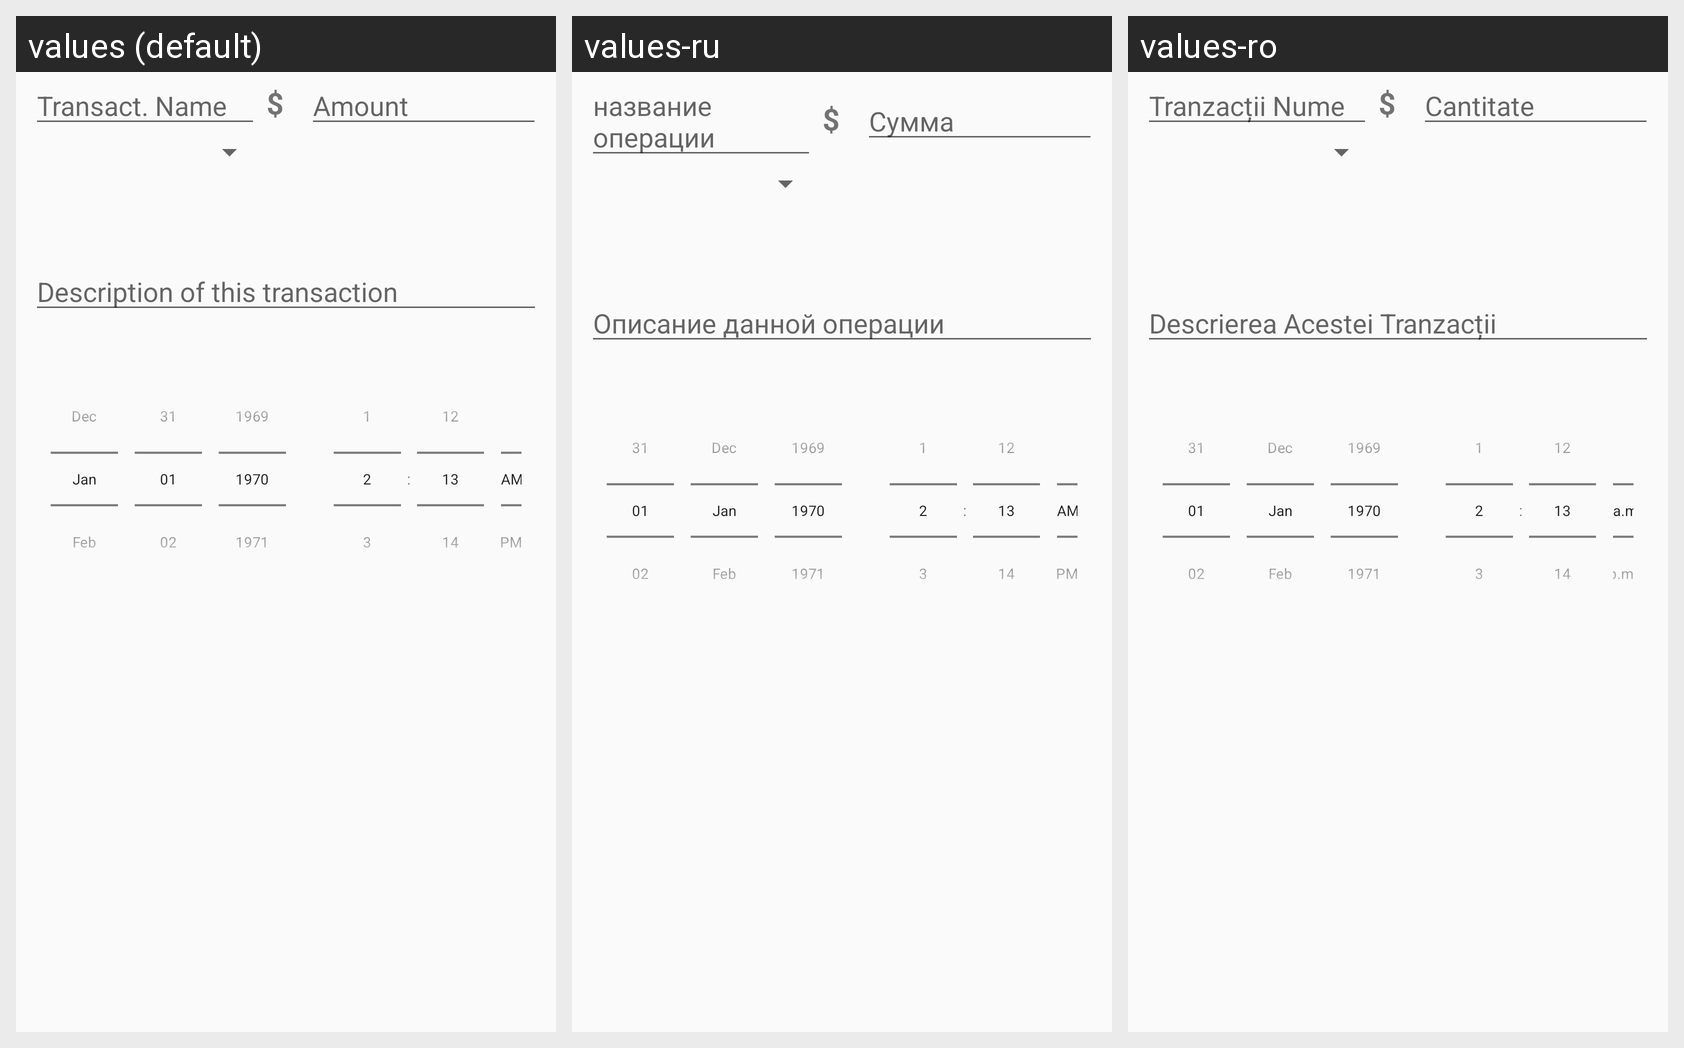

Here is an Android app screen in its default locale and in the app's own translations. Write out the translated-string differences for the strings that appear on this screen.
Android screen res/layout/dialog_transaction.xml rendered under 3 locales, left to right: values (default), values-ru, values-ro. Device: Nexus 5 (rendered at 1080×1920; each locale shown at half size, 540×960, under a caption strip naming it); theme AppTheme.
Other locales in the repository, not shown: values-ar, values-de, values-es, values-fr, values-gl, values-hi, values-it, values-pt, values-zh.
Strings drawn on this screen, with the default value and each locale's value (text and hints the layout hard-codes, and strings that could not be matched under every locale, appear in the picture but are not listed):

dialog_trans_hint_trans_name
  values: Transact. Name
  values-ru: название операции
  values-ro: Tranzacții Nume

dialog_trans_hint_amount
  values: Amount
  values-ru: Сумма
  values-ro: Cantitate

dialog_trans_hint_trans_descript
  values: Description of this transaction
  values-ru: Описание данной операции
  values-ro: Descrierea Acestei Tranzacții
